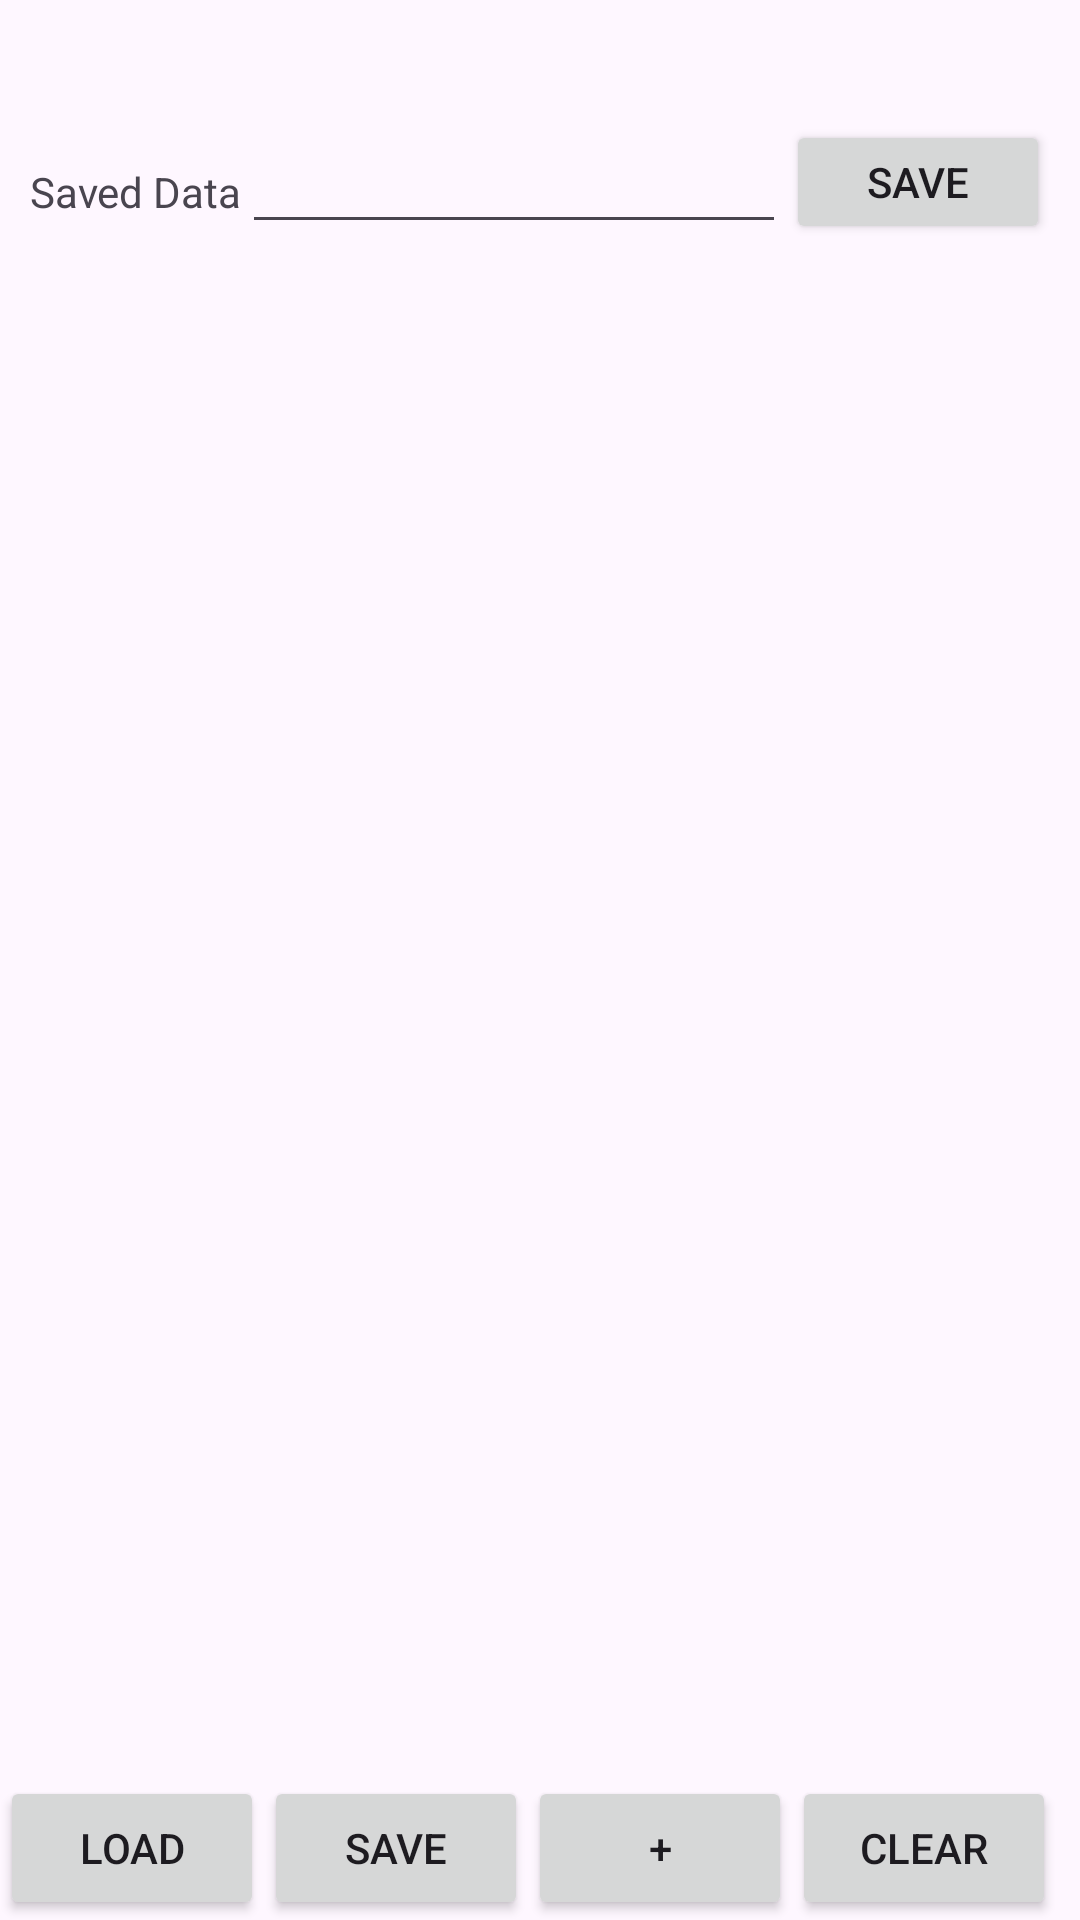

Produce the Android XML layout that renders to this screen, including the resource entries it uses.
<!-- AndroidManifest.xml: application theme Theme.WorkingWithData -->
<!-- res/layout/activity_main.xml -->
<?xml version="1.0" encoding="utf-8"?>
<androidx.constraintlayout.widget.ConstraintLayout xmlns:android="http://schemas.android.com/apk/res/android"
    xmlns:app="http://schemas.android.com/apk/res-auto"
    xmlns:tools="http://schemas.android.com/tools"
    android:id="@+id/main"
    android:layout_width="match_parent"
    android:layout_height="match_parent"
    tools:context=".MainActivity">

    <LinearLayout
        android:id="@+id/sharedPreferences"
        android:layout_width="match_parent"
        android:layout_height="wrap_content"
        android:orientation="horizontal"
        android:padding="10dp"
        android:layout_marginTop="30dp"
        app:layout_constraintTop_toTopOf="parent">

        <TextView
            android:id="@+id/saved_data_textView"
            android:layout_width="wrap_content"
            android:layout_height="wrap_content"
            android:text="Saved Data" />
        <EditText
            android:id="@+id/saved_data_editText"
            android:layout_width="0dp"
            android:layout_height="wrap_content"
            android:layout_weight="1"/>
        <Button
            android:id="@+id/saved_data_Button"
            android:layout_width="wrap_content"
            android:layout_height="match_parent"
            android:text="Save"/>
    </LinearLayout>

    <androidx.recyclerview.widget.RecyclerView
        android:id="@+id/recycler_view"
        android:layout_width="match_parent"
        android:layout_height="0dp"
        android:layout_weight="1"
        app:layout_constraintTop_toBottomOf="@id/sharedPreferences"
        app:layout_constraintBottom_toTopOf="@id/buttonLayout"/>

    <LinearLayout
        android:id="@+id/buttonLayout"
        android:layout_width="match_parent"
        android:layout_height="wrap_content"
        android:orientation="horizontal"
        app:layout_constraintBottom_toBottomOf="parent">
        <Button
            android:id="@+id/loadContacts"
            android:layout_width="wrap_content"
            android:layout_height="wrap_content"
            android:text="Load"/>
        <Button
            android:id="@+id/saveContacts"
            android:layout_width="wrap_content"
            android:layout_height="wrap_content"
            android:text="Save"/>
        <Button
            android:id="@+id/addContact"
            android:layout_width="wrap_content"
            android:layout_height="wrap_content"
            android:text="+"/>
        <Button
            android:id="@+id/clear"
            android:layout_width="wrap_content"
            android:layout_height="wrap_content"
            android:text="Clear"/>
    </LinearLayout>
</androidx.constraintlayout.widget.ConstraintLayout>
<!-- resources referenced by this layout -->
<resources>
  <style name="Theme.WorkingWithData" parent="Base.Theme.WorkingWithData" />
  <style name="Base.Theme.WorkingWithData" parent="Theme.Material3.DayNight.NoActionBar">
          
          
      </style>
</resources>
